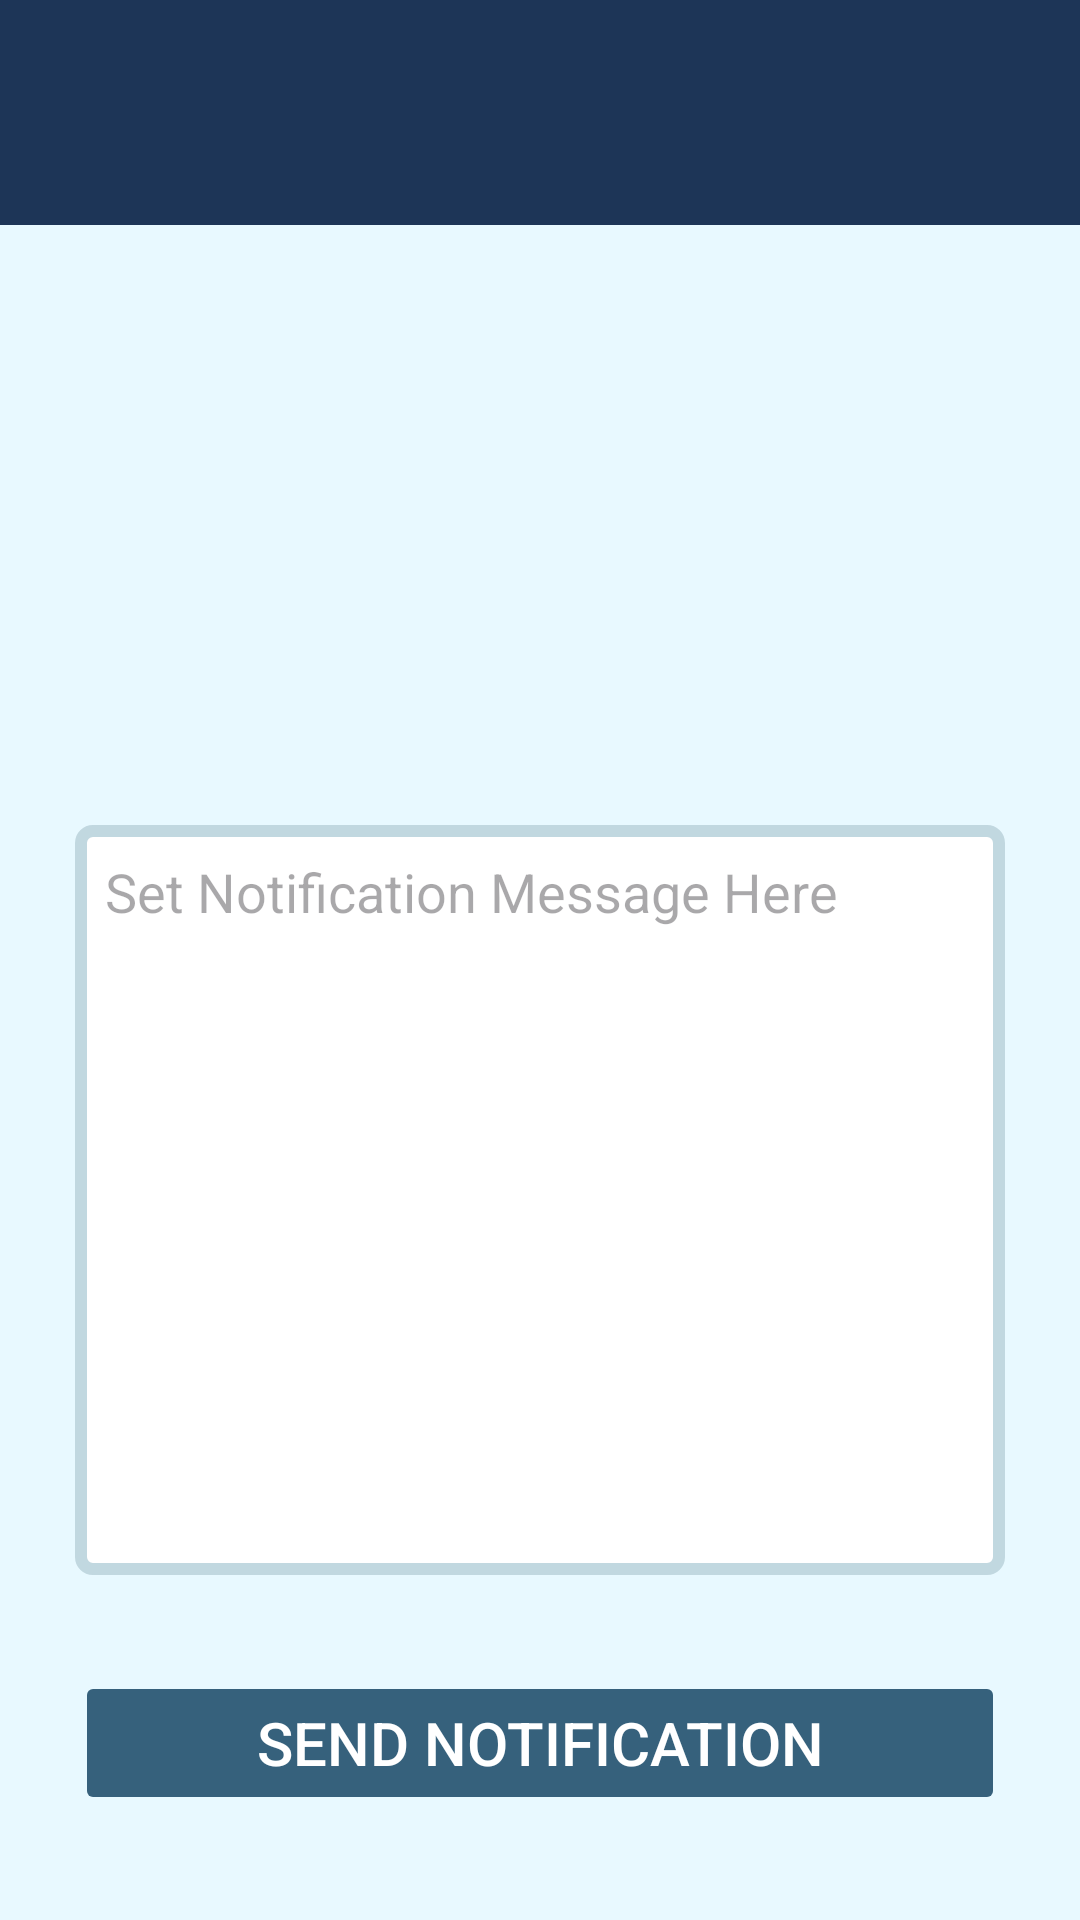

Android layout source for this screen:
<!-- AndroidManifest.xml: application theme Theme.Linko -->
<!-- res/layout/activity_organizer_notifications.xml -->
<?xml version="1.0" encoding="utf-8"?>
<androidx.constraintlayout.widget.ConstraintLayout xmlns:android="http://schemas.android.com/apk/res/android"
    xmlns:app="http://schemas.android.com/apk/res-auto"
    xmlns:tools="http://schemas.android.com/tools"
    android:id="@+id/main"
    android:background="@color/lightestBlue"
    android:layout_width="match_parent"
    android:layout_height="match_parent"
    tools:context=".OrganizerNotificationsActivity">

    <View
        android:id="@+id/top_status_bar"
        android:layout_width="match_parent"
        android:layout_height="50dp"
        android:background="@color/darkestBlue"
        app:layout_constraintTop_toTopOf="parent" />

    <View
        android:id="@+id/back_button_holder"
        android:layout_width="match_parent"
        android:layout_height="25dp"
        android:background="@color/darkestBlue"
        app:layout_constraintTop_toBottomOf="@id/top_status_bar" />

    <ImageView
        android:id="@+id/button_back_button"
        android:layout_width="wrap_content"
        android:layout_height="wrap_content"
        android:layout_marginStart="8dp"
        android:layout_marginBottom="5dp"
        app:layout_constraintBottom_toBottomOf="@+id/back_button_holder"
        app:layout_constraintEnd_toEndOf="@+id/back_button_holder"
        app:layout_constraintHorizontal_bias="0.0"
        app:layout_constraintStart_toStartOf="@+id/back_button_holder"
        app:layout_constraintTop_toTopOf="@+id/back_button_holder"
        app:srcCompat="@drawable/baseline_arrow_back_ios_24" />

    <EditText
        android:id="@+id/input_custom_message"
        android:layout_width="0dp"
        android:layout_height="250dp"
        android:layout_marginStart="25dp"
        android:layout_marginTop="200dp"
        android:layout_marginEnd="25dp"
        android:layout_marginBottom="50dp"
        android:background="@drawable/rounded_light_blue_input_shape"
        android:gravity="top|start"
        android:hint="Set Notification Message Here"
        android:inputType="text"
        android:paddingLeft="10dp"
        android:paddingTop="10dp"
        android:textColor="@color/darkestBlue"
        app:layout_constraintBottom_toTopOf="@+id/button_send_notification"
        app:layout_constraintEnd_toEndOf="parent"
        app:layout_constraintHorizontal_bias="0.5"
        app:layout_constraintStart_toStartOf="parent"
        app:layout_constraintTop_toBottomOf="@+id/back_button_holder" />

    <Button
        android:id="@+id/button_send_notification"
        android:layout_width="0dp"
        android:layout_height="wrap_content"
        android:layout_marginTop="32dp"
        android:backgroundTint="@color/darkerBlue"
        android:stateListAnimator="@null"
        android:text="Send Notification"
        android:textColor="@color/white"
        android:textSize="20sp"
        app:cornerRadius="10dp"
        app:layout_constraintEnd_toEndOf="@+id/input_custom_message"
        app:layout_constraintStart_toStartOf="@+id/input_custom_message"
        app:layout_constraintTop_toBottomOf="@+id/input_custom_message" />
</androidx.constraintlayout.widget.ConstraintLayout>
<!-- resources referenced by this layout -->
<resources>
  <color name="darkerBlue">#36617C</color>
  <color name="darkestBlue">#1D3557</color>
  <color name="lightestBlue">#E8F9FF</color>
  <color name="white">#FFFFFFFF</color>
  <!-- drawable rounded_light_blue_input_shape (drawable) -->
  <?xml version="1.0" encoding="utf-8"?>
  <shape xmlns:android="http://schemas.android.com/apk/res/android" android:shape="rectangle">
      <corners android:radius="4dp"/>
      <stroke android:color="@color/lightBlue" android:width="4dp"/>
      <solid android:color="@color/white"/>
  </shape>
  <style name="Theme.Linko" parent="Base.Theme.Linko" />
  <color name="lightBlue">#C1D8E0</color>
  <style name="Base.Theme.Linko" parent="Theme.Material3.DayNight.NoActionBar">
          
          
      </style>
</resources>
